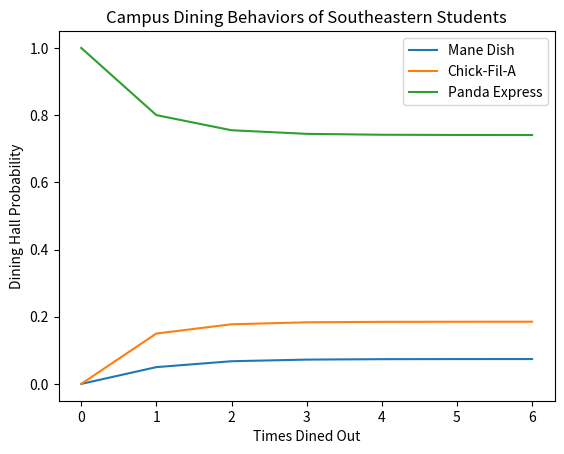

Here is the Python script that generated this plot:
# [redacted]
# [redacted]
#Programming Assignment
#04/14/2022

#Evaluate the campus dining experience at Southeastern.
#Using Python, determine the long-term percentages of
#eating at each dining hall: Mane Dish, Panda Express,
#and Chick-fil-A; assuming that 100% of students all
#chose Panda Express initially. Also observe the long-term
#percentages for different initial conditions in your notes.

import numpy as np
import matplotlib.pyplot as plt

#Initialize your variable for the number of cycles/trials you will run
n = 6 # num of cycles

#Initialize your empty lists the size of your trials
Mane = (n+1)*[0]
Chick = (n+1)*[0]
Panda = (n+1)*[0]

#Initially, 100% of students eat at Panda Express
Mane[0] = 0
Chick[0] = 0
Panda[0] = 1

#Set your tolerance, the higher the precision the longer it takes to achieve equilibrium
tol = 10**-2

#Initialize an empty list for tracking when you achieve equilibrium
equilibrium = []

#Setup your for loop to execute the number of times you have your trials/cycles set to
for i in range(n):
    #Set up your Markov Chain for each dining hall
    Mane[i+1] = 0.25*Mane[i] + 0.10*Chick[i] + 0.05*Panda[i]
    Chick[i+1] = 0.25*Mane[i] + 0.3*Chick[i] + 0.15*Panda[i]
    Panda[i+1] = 0.5*Mane[i] + 0.6*Chick[i] + 0.8*Panda[i]
    
    #Check if you've met equilibrium and add the cycle you are at to your list
    if abs(Mane[i+1]-Mane[i]<=tol) and abs(Chick[i+1]-Chick[i]<=tol)     and abs(Panda[i+1]-Panda[i]<=tol):
        equilibrium.insert(1, i)

cycles = np.arange(0,n+1,1)

#Plot your probabilities
plt.plot(cycles, Mane)
plt.plot(cycles, Chick)
plt.plot(cycles, Panda)

#Add a title, labels and legend to your plot
plt.title('Campus Dining Behaviors of Southeastern Students')
plt.legend(['Mane Dish', 'Chick-Fil-A', 'Panda Express'])
plt.xlabel('Times Dined Out')
plt.ylabel('Dining Hall Probability')
plt.show()

#Print what cycle you reached equilibrium at
print('Equilibrium reached after', min(equilibrium), 'cycles!')
print()

#Print your observations from changing initial starting values
print('Changing your initial observations affect the number of trials/cycles ')
print('that it takes to reach equilibrium. ')
print()
print('For instance, if you weight Panda Express at the lowest initial observation')
print('it takes about 7 cycles to reach equilibrium.')
print()
print('Additionally, if you change your tolerance to a higher precision,')
print('it will take you slightly longer to reach equilibrium.')
